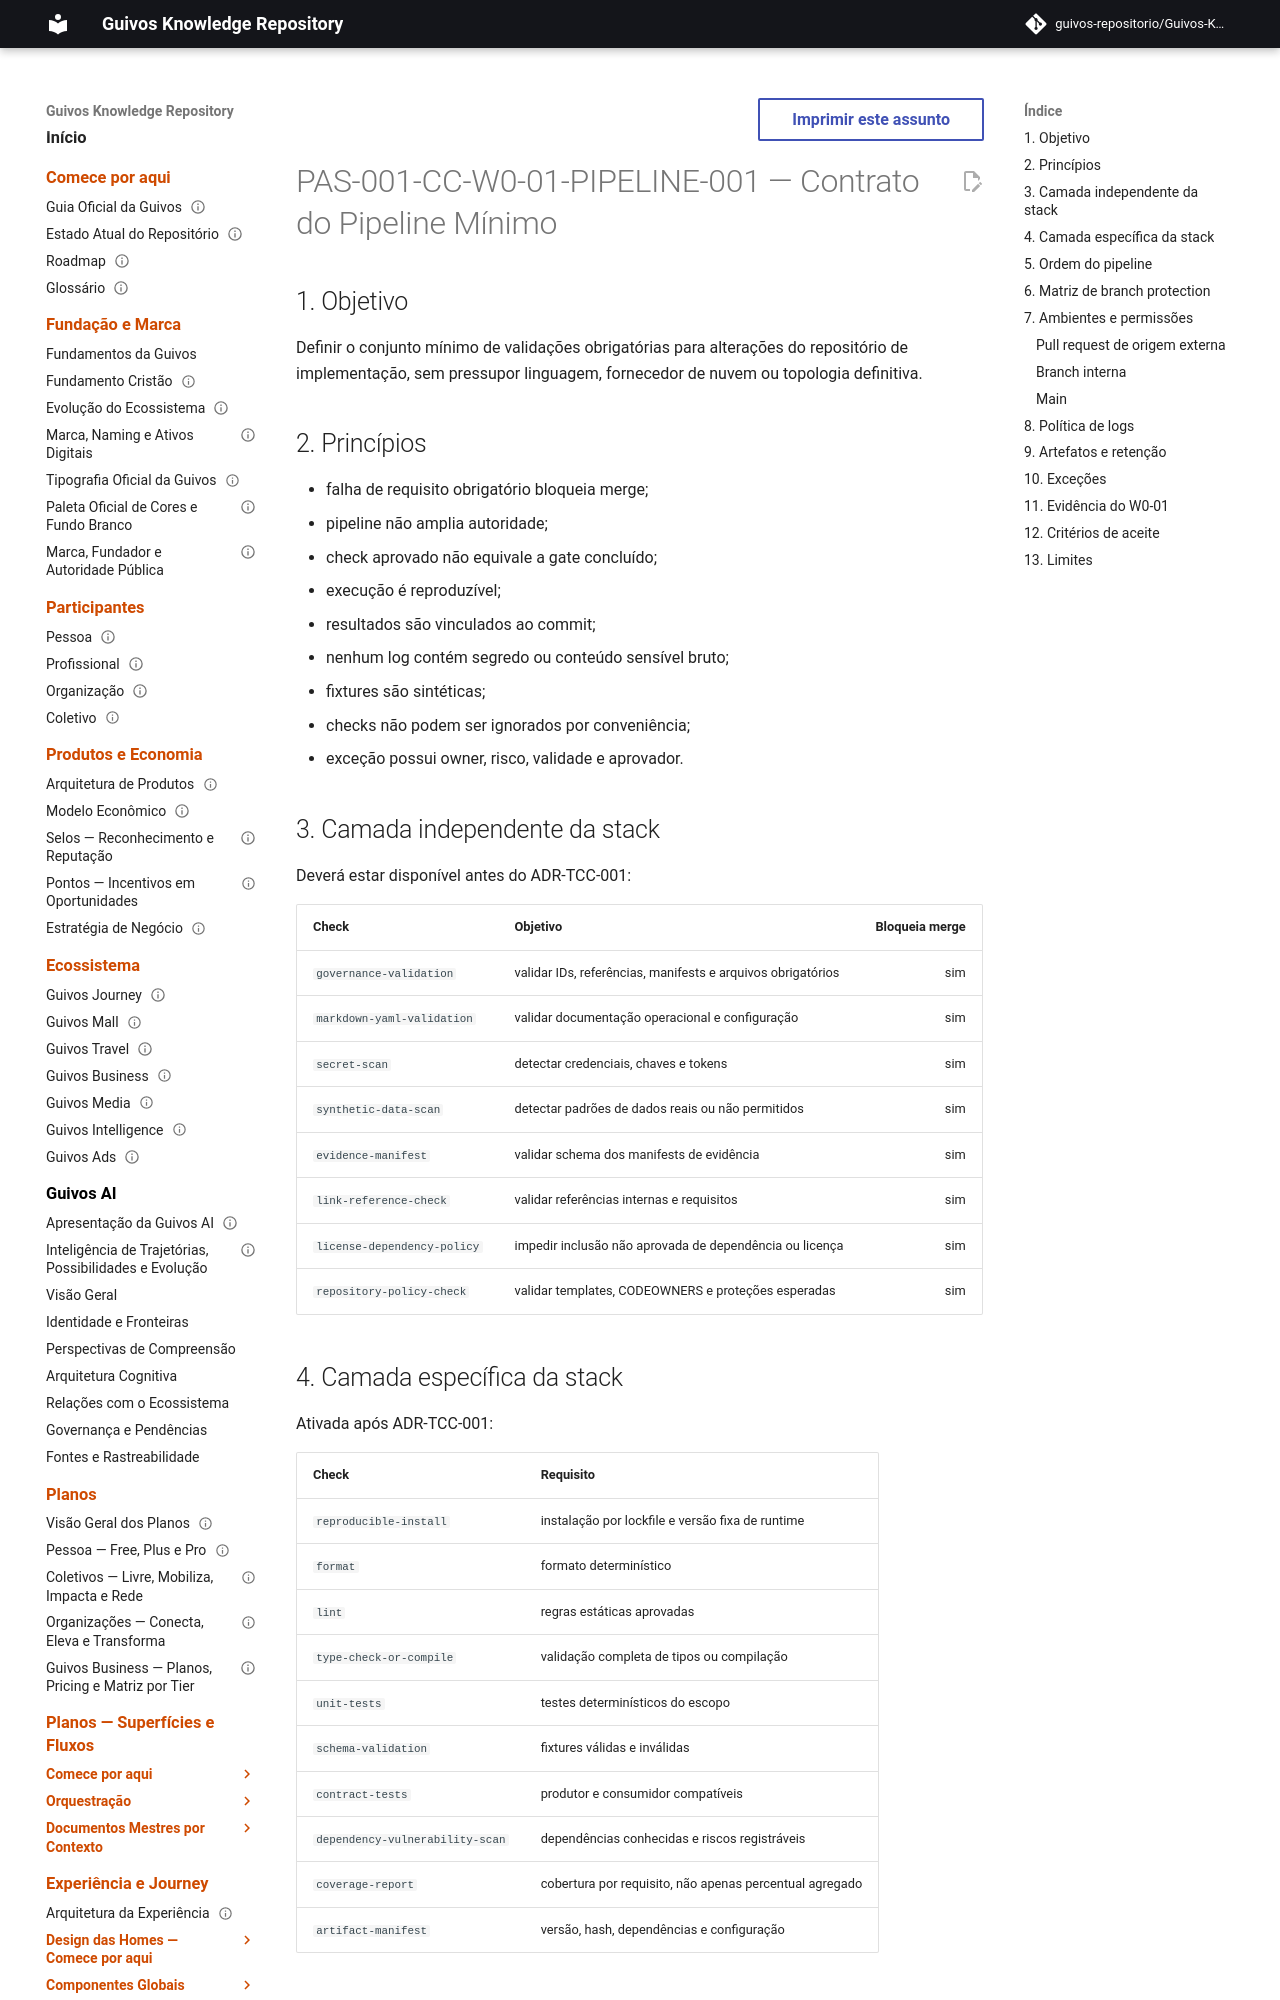

repository: guivos-repositorio/Guivos-Knowledge-Repository · page: product-architecture/pas-001-captura-de-contexto-w0-01-minimum-pipeline-contract/index.html · generator: mkdocs

---
id: PAS-001-CC-W0-01-PIPELINE-001
title: Contrato do Pipeline Mínimo do W0-01
status: draft
version: 0.1.0
owner: Guivos
last_updated: 2026-07-20
normative: true
parent: PAS-001-CC-W0-01-CHARTER-001
related:
  - PAS-001-CC-W0-01-REPO-001
  - PAS-001-CC-W0-01-SYNTHETIC-DATA-001
  - PAS-001-CC-W0-01-EVIDENCE-001
---

# PAS-001-CC-W0-01-PIPELINE-001 — Contrato do Pipeline Mínimo

## 1. Objetivo

Definir o conjunto mínimo de validações obrigatórias para alterações do repositório de implementação, sem pressupor linguagem, fornecedor de nuvem ou topologia definitiva.

## 2. Princípios

- falha de requisito obrigatório bloqueia merge;
- pipeline não amplia autoridade;
- check aprovado não equivale a gate concluído;
- execução é reproduzível;
- resultados são vinculados ao commit;
- nenhum log contém segredo ou conteúdo sensível bruto;
- fixtures são sintéticas;
- checks não podem ser ignorados por conveniência;
- exceção possui owner, risco, validade e aprovador.

## 3. Camada independente da stack

Deverá estar disponível antes do ADR-TCC-001:

| Check | Objetivo | Bloqueia merge |
|---|---|---:|
| `governance-validation` | validar IDs, referências, manifests e arquivos obrigatórios | sim |
| `markdown-yaml-validation` | validar documentação operacional e configuração | sim |
| `secret-scan` | detectar credenciais, chaves e tokens | sim |
| `synthetic-data-scan` | detectar padrões de dados reais ou não permitidos | sim |
| `evidence-manifest` | validar schema dos manifests de evidência | sim |
| `link-reference-check` | validar referências internas e requisitos | sim |
| `license-dependency-policy` | impedir inclusão não aprovada de dependência ou licença | sim |
| `repository-policy-check` | validar templates, CODEOWNERS e proteções esperadas | sim |
